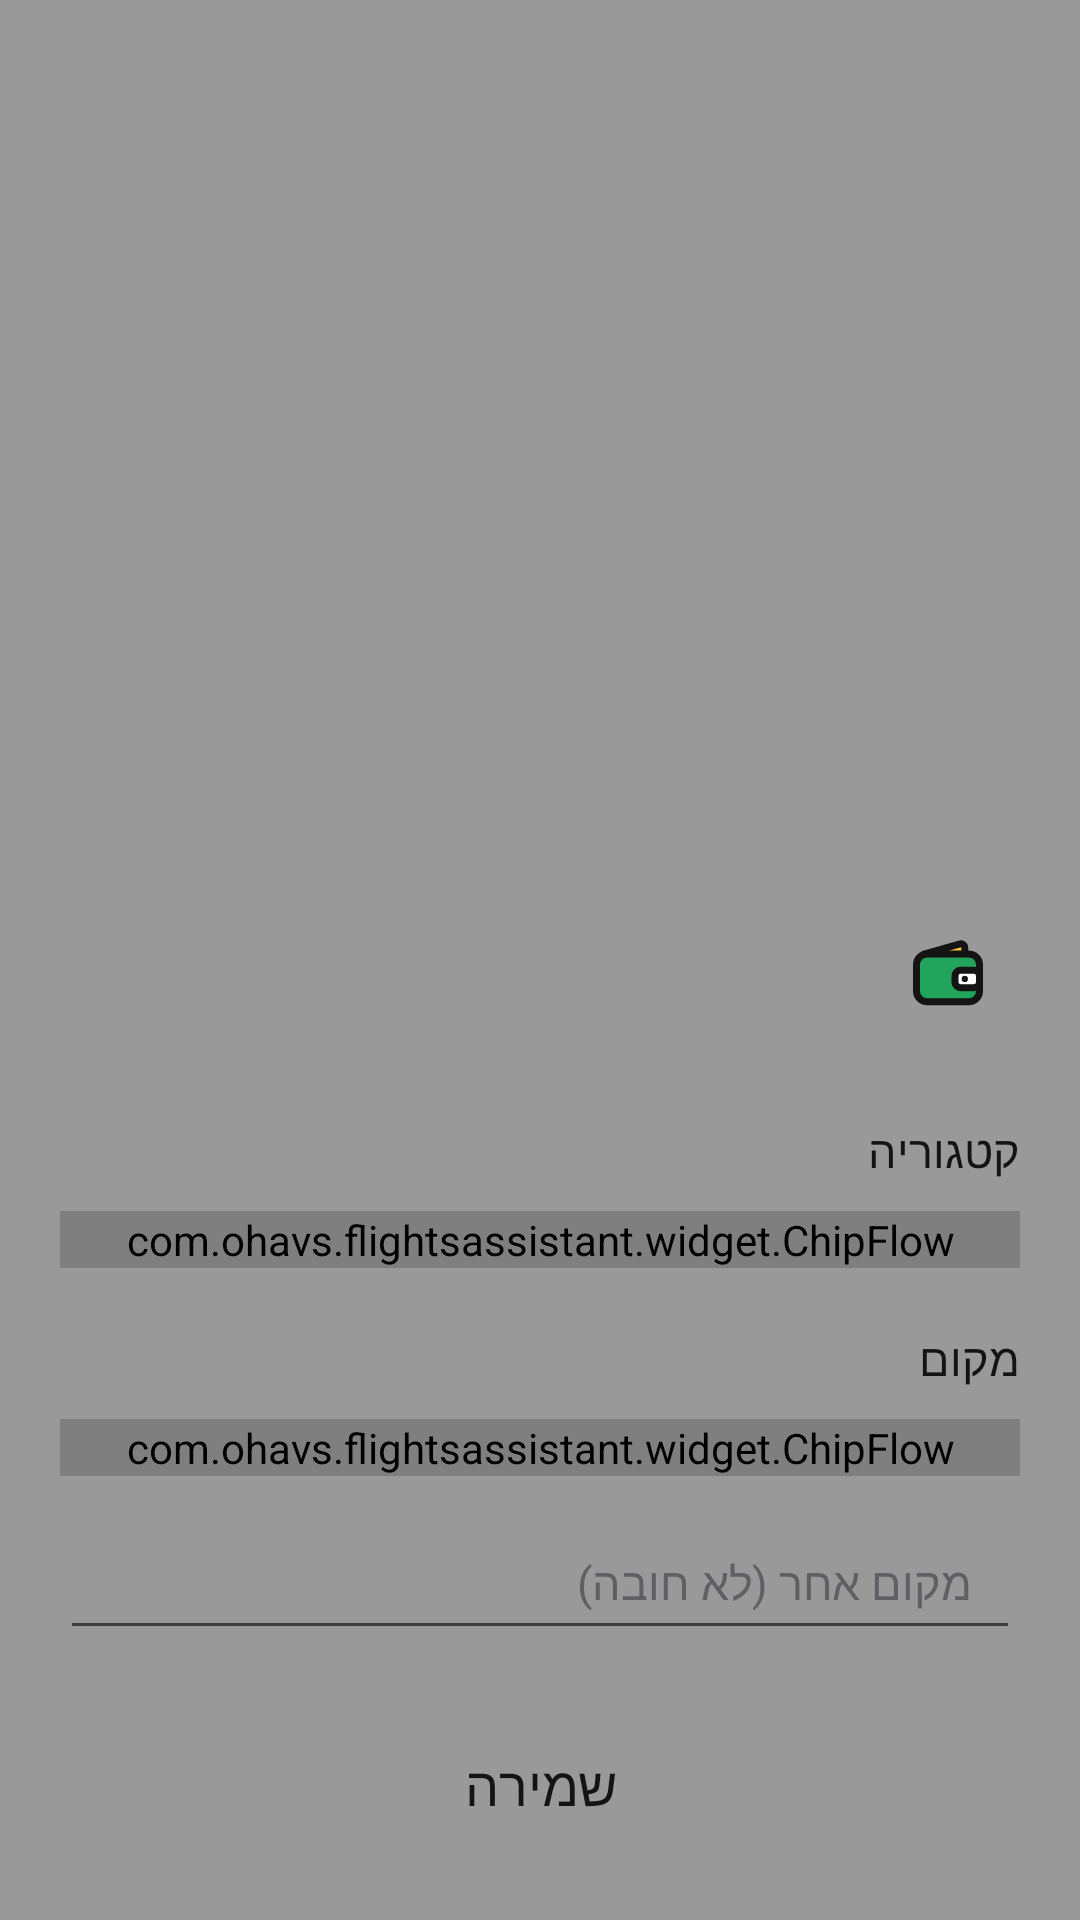

Produce the Android XML layout that renders to this screen, including the resource entries it uses.
<!-- AndroidManifest.xml: activity theme ExpenseSheet -->
<!-- res/layout/expense_sheet.xml -->
<?xml version="1.0" encoding="utf-8"?>
<FrameLayout xmlns:android="http://schemas.android.com/apk/res/android"
    android:id="@+id/scrim"
    android:layout_width="match_parent"
    android:layout_height="match_parent"
    android:background="#66000000"
    android:layoutDirection="rtl">

    <LinearLayout
        android:id="@+id/sheet"
        android:layout_width="match_parent"
        android:layout_height="wrap_content"
        android:layout_gravity="bottom"
        android:clickable="true"
        android:focusable="true"
        android:orientation="vertical"
        android:paddingStart="20dp"
        android:paddingEnd="20dp"
        android:paddingTop="10dp"
        android:paddingBottom="18dp">

        <View
            android:id="@+id/handle"
            android:layout_width="40dp"
            android:layout_height="5dp"
            android:layout_gravity="center_horizontal" />

        <LinearLayout
            android:layout_width="match_parent"
            android:layout_height="wrap_content"
            android:layout_marginTop="14dp"
            android:gravity="center_vertical"
            android:orientation="horizontal">
            <FrameLayout
                android:id="@+id/icon_tile"
                android:layout_width="48dp"
                android:layout_height="48dp">
                <ImageView
                    android:layout_width="28dp"
                    android:layout_height="28dp"
                    android:layout_gravity="center"
                    android:importantForAccessibility="no"
                    android:src="@drawable/ic_ws_wallet" />
            </FrameLayout>
            <LinearLayout
                android:layout_width="0dp"
                android:layout_height="wrap_content"
                android:layout_marginStart="12dp"
                android:layout_weight="1"
                android:orientation="vertical">
                <TextView
                    android:id="@+id/amount"
                    android:layout_width="match_parent"
                    android:layout_height="wrap_content"
                    android:fontFamily="@font/rubik_extrabold"
                    android:includeFontPadding="false"
                    android:maxLines="1"
                    android:textAlignment="viewStart"
                    android:textColor="@color/w_text"
                    android:textSize="30sp" />
                <TextView
                    android:id="@+id/trip"
                    android:layout_width="match_parent"
                    android:layout_height="wrap_content"
                    android:layout_marginTop="4dp"
                    android:ellipsize="end"
                    android:fontFamily="@font/rubik_semibold"
                    android:maxLines="1"
                    android:textAlignment="viewStart"
                    android:textColor="@color/w_muted"
                    android:textSize="14sp" />
            </LinearLayout>
        </LinearLayout>

        
        <androidx.core.widget.NestedScrollView
            android:id="@+id/body"
            android:layout_width="match_parent"
            android:layout_height="0dp"
            android:layout_weight="1"
            android:fadingEdgeLength="16dp"
            android:requiresFadingEdge="vertical"
            android:scrollbars="none">
        <LinearLayout
            android:layout_width="match_parent"
            android:layout_height="wrap_content"
            android:orientation="vertical">
        <TextView
            style="@style/ExpenseSheet.Label"
            android:layout_width="match_parent"
            android:layout_height="wrap_content"
            android:layout_marginTop="20dp"
            android:text="קטגוריה" />
        <com.ohavs.flightsassistant.widget.ChipFlow
            android:id="@+id/categories"
            android:layout_width="match_parent"
            android:layout_height="wrap_content"
            android:layout_marginTop="10dp" />

        <TextView
            style="@style/ExpenseSheet.Label"
            android:layout_width="match_parent"
            android:layout_height="wrap_content"
            android:layout_marginTop="20dp"
            android:text="מקום" />
        <androidx.core.widget.NestedScrollView
            android:id="@+id/places_scroll"
            android:layout_width="match_parent"
            android:layout_height="wrap_content"
            android:layout_marginTop="10dp"
            android:fadingEdgeLength="16dp"
            android:requiresFadingEdge="vertical"
            android:scrollbars="none">
            <com.ohavs.flightsassistant.widget.ChipFlow
                android:id="@+id/places"
                android:layout_width="match_parent"
                android:layout_height="wrap_content" />
        </androidx.core.widget.NestedScrollView>
        <EditText
            android:id="@+id/custom_place"
            android:layout_width="match_parent"
            android:layout_height="48dp"
            android:layout_marginTop="10dp"
            android:fontFamily="@font/rubik_semibold"
            android:hint="מקום אחר (לא חובה)"
            android:imeOptions="actionDone"
            android:importantForAutofill="no"
            android:inputType="textCapSentences"
            android:maxLines="1"
            android:paddingStart="16dp"
            android:paddingEnd="16dp"
            android:textAlignment="viewStart"
            android:textColor="@color/w_text"
            android:textColorHint="@color/w_muted"
            android:textSize="15sp" />
        </LinearLayout>
        </androidx.core.widget.NestedScrollView>

        <TextView
            android:id="@+id/error"
            android:layout_width="match_parent"
            android:layout_height="wrap_content"
            android:layout_marginTop="12dp"
            android:fontFamily="@font/rubik_semibold"
            android:textAlignment="viewStart"
            android:textColor="#D93025"
            android:textSize="14sp"
            android:visibility="gone" />

        <TextView
            android:id="@+id/save"
            android:layout_width="match_parent"
            android:layout_height="54dp"
            android:layout_marginTop="18dp"
            android:fontFamily="@font/rubik_extrabold"
            android:gravity="center"
            android:text="שמירה"
            android:textColor="@color/w_on_brand"
            android:textSize="18sp" />
    </LinearLayout>
</FrameLayout>
<!-- resources referenced by this layout -->
<resources>
  <color name="w_muted">#5F5F66</color>
  <color name="w_on_brand">#141414</color>
  <color name="w_text">#141414</color>
  <!-- drawable ic_ws_wallet (drawable) -->
  <?xml version="1.0" encoding="utf-8"?>
  <vector xmlns:android="http://schemas.android.com/apk/res/android"
      android:width="24dp" android:height="24dp"
      android:viewportWidth="24" android:viewportHeight="24">
      <path android:pathData="M5.2,6.6 L15.4,3.7 A1.1,1.1 0 0 1 16.8,4.76 V6.6" android:fillColor="#FFC93C" android:strokeColor="@color/w_ink" android:strokeWidth="2.0" android:strokeLineJoin="round" android:strokeLineCap="round" />
      <path android:pathData="M6,6.6 H18 A3,3 0 0 1 21,9.6 V17.2 A3,3 0 0 1 18,20.2 H6 A3,3 0 0 1 3,17.2 V9.6 A3,3 0 0 1 6,6.6 Z" android:fillColor="#22A45D" android:strokeColor="@color/w_ink" android:strokeWidth="2.0" android:strokeLineJoin="round" android:strokeLineCap="round" />
      <path android:pathData="M15.6,11.2 H19.4 A1.6,1.6 0 0 1 21,12.8 V14.6 A1.6,1.6 0 0 1 19.4,16.2 H15.6 A1.6,1.6 0 0 1 14,14.6 V12.8 A1.6,1.6 0 0 1 15.6,11.2 Z" android:fillColor="#FFFFFF" android:strokeColor="@color/w_ink" android:strokeWidth="2.0" android:strokeLineJoin="round" android:strokeLineCap="round" />
      <path android:pathData="M15.9,13.7 A0.9,0.9 0 1 0 17.7,13.7 A0.9,0.9 0 1 0 15.9,13.7 Z" android:fillColor="@color/w_ink" />
  </vector>
  <style name="ExpenseSheet.Label">
          <item name="android:fontFamily">@font/rubik_extrabold</item>
          <item name="android:textColor">@color/w_text</item>
          <item name="android:textSize">15sp</item>
          <item name="android:textAlignment">viewStart</item>
      </style>
  <style name="ExpenseSheet" parent="Theme.AppCompat.DayNight.NoActionBar">
          <item name="android:windowIsTranslucent">true</item>
          <item name="android:windowBackground">@android:color/transparent</item>
          <item name="android:windowAnimationStyle">@android:style/Animation.InputMethod</item>
          <item name="android:statusBarColor">@android:color/transparent</item>
          <item name="android:navigationBarColor">@android:color/transparent</item>
          <item name="colorAccent">@color/w_brand</item>
          <item name="colorControlActivated">@color/w_brand</item>
      </style>
  <color name="w_ink">#141414</color>
  <color name="w_brand">#22A45D</color>
</resources>
